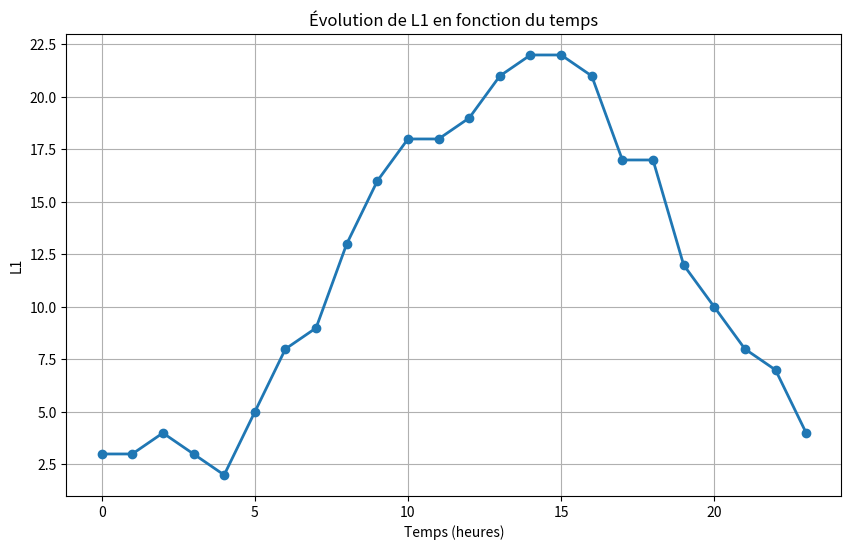
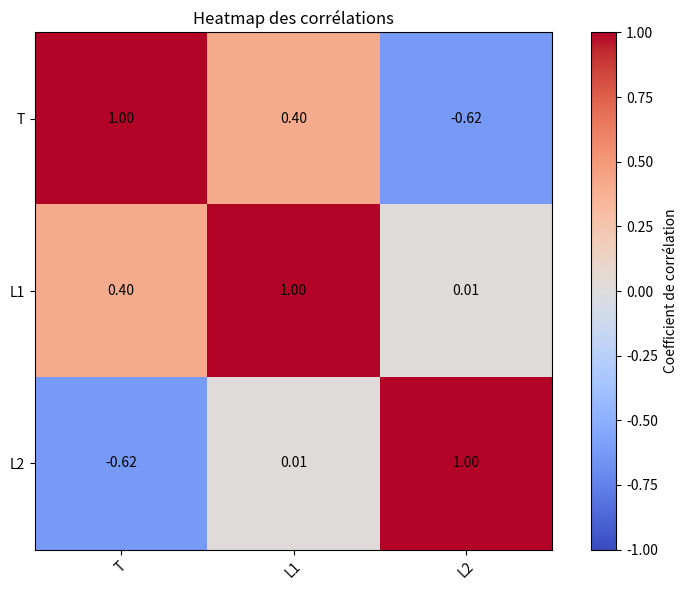

The script that saved these images, in order:
import math
import matplotlib.pyplot as plt
import numpy as np

T=[0,1,2,3,4,5,6,7,8,9,10,11,12,13,14,15,16,17,18,19,20,21,22,23] 
L1=[3,3,4,3,2,5,8,9,13,16,18,18,19,21,22,22,21,17,17,12,10,8,7,4] 
L2=[103,203,4,3,2,5,8,9,13,16,18,18,19,21,22,22,21,17,17,12,10,-92,-93,-96]

def moyenne(L):
    return sum(L)/len(L)

def ecart_type(L):
    m = moyenne(L)
    variance = sum((x - m) ** 2 for x in L) / len(L)
    return math.sqrt(variance)

def variance(L):
    m = moyenne(L)
    return sum((x - m) ** 2 for x in L) / len(L)

def covariance(LX, LY):
    mx = moyenne(LX)
    my = moyenne(LY)
    return sum((x - mx) * (y - my) for x, y in zip(LX, LY)) / len(LX)

def coefficient_correlation(LX, LY):
    cov = covariance(LX, LY)
    std_x = ecart_type(LX)
    std_y = ecart_type(LY)
    return cov / (std_x * std_y)

def matrice_correlation(LX, LY):
    return [[1, coefficient_correlation(LX, LY)],
            [coefficient_correlation(LY, LX), 1]]

def graphique_evolution(T, L, titre="Évolution de la grandeur", xlabel="Temps", ylabel="Valeur"):
    plt.figure(figsize=(10, 6))
    plt.plot(T, L, marker='o', linestyle='-', linewidth=2)
    plt.xlabel(xlabel)
    plt.ylabel(ylabel)
    plt.title(titre)
    plt.grid(True)
    plt.show()

def heatmap_correlations(listes, noms=None):
    n = len(listes)
    matrice = np.zeros((n, n))
    
    for i in range(n):
        for j in range(n):
            if i == j:
                matrice[i][j] = 1
            else:
                matrice[i][j] = coefficient_correlation(listes[i], listes[j])
    
    if noms is None:
        noms = [f"Liste {i+1}" for i in range(n)]
    
    plt.figure(figsize=(8, 6))
    plt.imshow(matrice, cmap='coolwarm', vmin=-1, vmax=1)
    plt.colorbar(label='Coefficient de corrélation')
    plt.xticks(range(n), noms, rotation=45)
    plt.yticks(range(n), noms)
    plt.title('Heatmap des corrélations')
    
    for i in range(n):
        for j in range(n):
            plt.text(j, i, f'{matrice[i][j]:.2f}', ha='center', va='center', color='black')
    
    plt.tight_layout()
    plt.show()

print("Moyenne de L1:", moyenne(L1))

print("Écart type de L1:", round(ecart_type(L1), 2))

print("Variance de L1:", round(variance(L1), 2))

print("Covariance de L1 avec L2:", round(covariance(L1, L2), 2))

print("Coefficient de corrélation de L1 avec L2:", round(coefficient_correlation(L1, L2), 2))

print("Matrice de corrélation entre L1 et L2:")
matrice = matrice_correlation(L1, L2)
for row in matrice:
    print(row)

graphique_evolution(T, L1, "Évolution de L1 en fonction du temps", "Temps (heures)", "L1")

heatmap_correlations([T, L1, L2], ['T', 'L1', 'L2'])